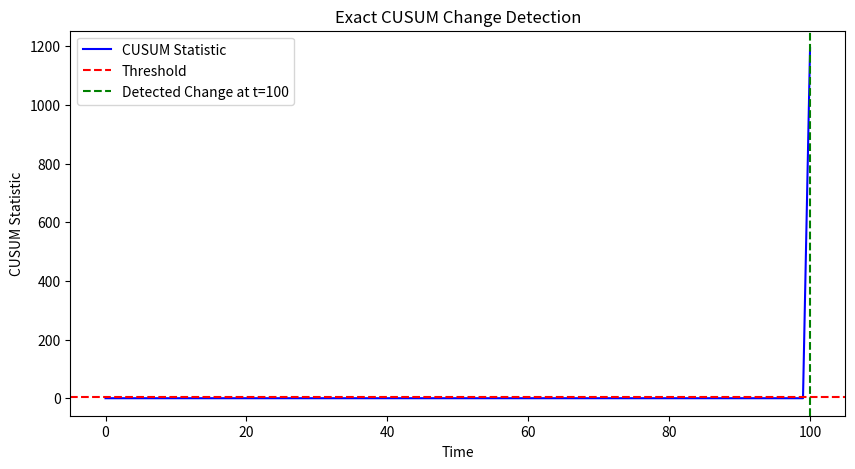

Python code for this plot:
import numpy as np
import matplotlib.pyplot as plt

def exact_cusum(data, mu0, sigma0, mu1, sigma1, h):
    """
    Implements the Exact CUSUM method for change point detection.
    
    Parameters:
    data  : numpy array, sequence of observations
    mu0   : float, mean of pre-change distribution
    sigma0: float, std deviation of pre-change distribution
    mu1   : float, mean of post-change distribution
    sigma1: float, std deviation of post-change distribution
    h     : float, threshold for detection
    
    Returns:
    change_point: int, index where change is detected (or None if no change detected)
    S_values    : list, CUSUM statistic values over time
    """
    # Compute log-likelihood ratio
    llr = np.log(sigma0 / sigma1) + (sigma0**2 + (data - mu0)**2) / (2 * sigma0**2) - (sigma1**2 + (data - mu1)**2) / (2 * sigma1**2)
    
    S = 0
    S_values = []
    change_point = None
    
    for t in range(len(data)):
        S = max(0, S + llr[t])  # CUSUM update
        S_values.append(S)
        if S > h:
            change_point = t
            break
    
    return change_point, S_values

# Simulated Data
np.random.seed(42)
data_pre = np.random.normal(-11, 0.185, 100)    # Pre-change samples
change_point_true = 100
data_post = np.random.normal(-20, 0.023, 100)   # Post-change samples

data = np.concatenate([data_pre, data_post])
print(data)
# Parameters
mu0, sigma0 = -11, 0.185  # Pre-change distribution
mu1, sigma1 = -20, 0.023  # Post-change distribution
h = 5  # Detection threshold

# Run CUSUM
change_detected, S_values = exact_cusum(data, mu0, sigma0, mu1, sigma1, h)

# Plot results
plt.figure(figsize=(10, 5))
plt.plot(S_values, label="CUSUM Statistic", color='b')
plt.axhline(h, color='r', linestyle='--', label="Threshold")
if change_detected is not None:
    plt.axvline(change_detected, color='g', linestyle='--', label=f"Detected Change at t={change_detected}")
plt.legend()
plt.xlabel("Time")
plt.ylabel("CUSUM Statistic")
plt.title("Exact CUSUM Change Detection")
plt.show()
